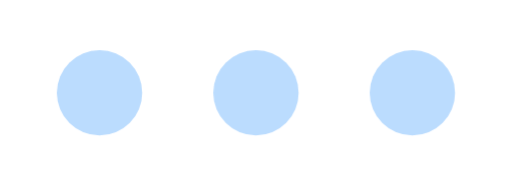
t = 0.00 s
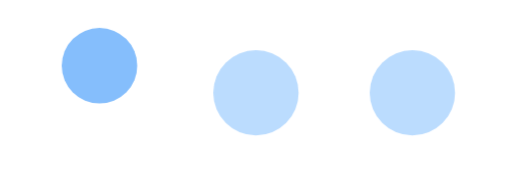
t = 0.14 s
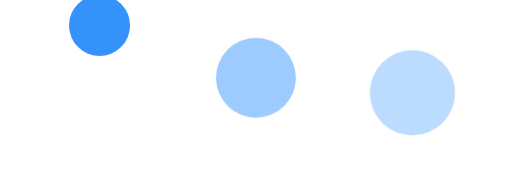
t = 0.26 s
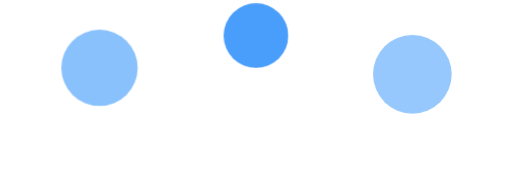
t = 0.41 s
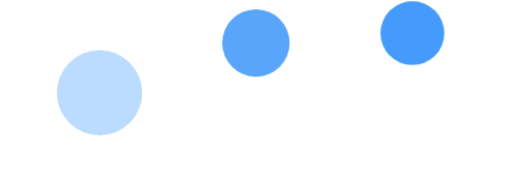
t = 0.53 s
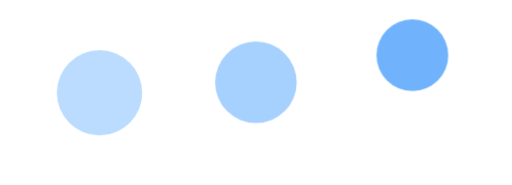
t = 0.66 s

The animated SVG that drew these frames (rendered in a browser with its animation timeline set to each time). Animation: 9 CSS @keyframes rules; one cycle of 0.79 s, repeats indefinitely.

<svg cache-id="67885c5c7af1429392fd2df651f52dd8" id="thinking-state-011" xmlns="http://www.w3.org/2000/svg" xmlns:xlink="http://www.w3.org/1999/xlink" viewBox="0 0 36 13" shape-rendering="geometricPrecision" text-rendering="geometricPrecision">
<style><![CDATA[
#thinking-state-013_to {animation: thinking-state-013_to__to 790ms linear infinite normal forwards}@keyframes thinking-state-013_to__to { 0% {transform: translate(3px,8px);animation-timing-function: cubic-bezier(0.42,0,1,1)} 31.64557% {transform: translate(3px,3px)} 63.291139% {transform: translate(3px,8px)} 100% {transform: translate(3px,8px)}} #thinking-state-013_ts {animation: thinking-state-013_ts__ts 790ms linear infinite normal forwards}@keyframes thinking-state-013_ts__ts { 0% {transform: scale(1,1);animation-timing-function: cubic-bezier(0.42,0,1,1)} 31.64557% {transform: scale(0.7,0.7)} 63.291139% {transform: scale(1,1)} 100% {transform: scale(1,1)}} #thinking-state-013 {animation: thinking-state-013_f_p 790ms linear infinite normal forwards}@keyframes thinking-state-013_f_p { 0% {fill: #bbdcfe;animation-timing-function: cubic-bezier(0.42,0,1,1)} 31.64557% {fill: #2e8efa} 63.291139% {fill: #bbdcfe} 100% {fill: #bbdcfe}} #thinking-state-014_to {animation: thinking-state-014_to__to 790ms linear infinite normal forwards}@keyframes thinking-state-014_to__to { 0% {transform: translate(14px,8px)} 17.721519% {transform: translate(14px,8px);animation-timing-function: cubic-bezier(0.42,0,1,1)} 56.962025% {transform: translate(14px,3px)} 88.607595% {transform: translate(14px,8px)} 100% {transform: translate(14px,8px)}} #thinking-state-014_ts {animation: thinking-state-014_ts__ts 790ms linear infinite normal forwards}@keyframes thinking-state-014_ts__ts { 0% {transform: scale(1,1)} 17.721519% {transform: scale(1,1);animation-timing-function: cubic-bezier(0.42,0,1,1)} 56.962025% {transform: scale(0.7,0.7)} 88.607595% {transform: scale(1,1)} 100% {transform: scale(1,1)}} #thinking-state-014 {animation: thinking-state-014_f_p 790ms linear infinite normal forwards}@keyframes thinking-state-014_f_p { 0% {fill: #bbdcfe} 17.721519% {fill: #bbdcfe;animation-timing-function: cubic-bezier(0.42,0,1,1)} 56.962025% {fill: #2e8efa} 88.607595% {fill: #bbdcfe} 100% {fill: #bbdcfe}} #thinking-state-015_to {animation: thinking-state-015_to__to 790ms linear infinite normal forwards}@keyframes thinking-state-015_to__to { 0% {transform: translate(25px,8px)} 37.974684% {transform: translate(25px,8px);animation-timing-function: cubic-bezier(0.42,0,1,1)} 69.620253% {transform: translate(25px,3px)} 100% {transform: translate(25px,8px)}} #thinking-state-015_ts {animation: thinking-state-015_ts__ts 790ms linear infinite normal forwards}@keyframes thinking-state-015_ts__ts { 0% {transform: scale(1,1)} 37.974684% {transform: scale(1,1);animation-timing-function: cubic-bezier(0.42,0,1,1)} 69.620253% {transform: scale(0.7,0.7)} 100% {transform: scale(1,1)}} #thinking-state-015 {animation: thinking-state-015_f_p 790ms linear infinite normal forwards}@keyframes thinking-state-015_f_p { 0% {fill: #bbdcfe} 37.974684% {fill: #bbdcfe;animation-timing-function: cubic-bezier(0.42,0,1,1)} 69.620253% {fill: #2e8efa} 100% {fill: #bbdcfe}}
]]></style>
<g transform="translate(3.995-1.477221)"><g id="thinking-state-013_to" transform="translate(3,8)"><g id="thinking-state-013_ts" transform="scale(1,1)"><circle id="thinking-state-013" r="3" transform="translate(0,0)" fill="#bbdcfe"/></g></g><g id="thinking-state-014_to" transform="translate(14,8)"><g id="thinking-state-014_ts" transform="scale(1,1)"><circle id="thinking-state-014" r="3" transform="translate(0,0)" fill="#bbdcfe"/></g></g><g id="thinking-state-015_to" transform="translate(25,8)"><g id="thinking-state-015_ts" transform="scale(1,1)"><circle id="thinking-state-015" r="3" transform="translate(0,0)" fill="#bbdcfe"/></g></g></g></svg>
